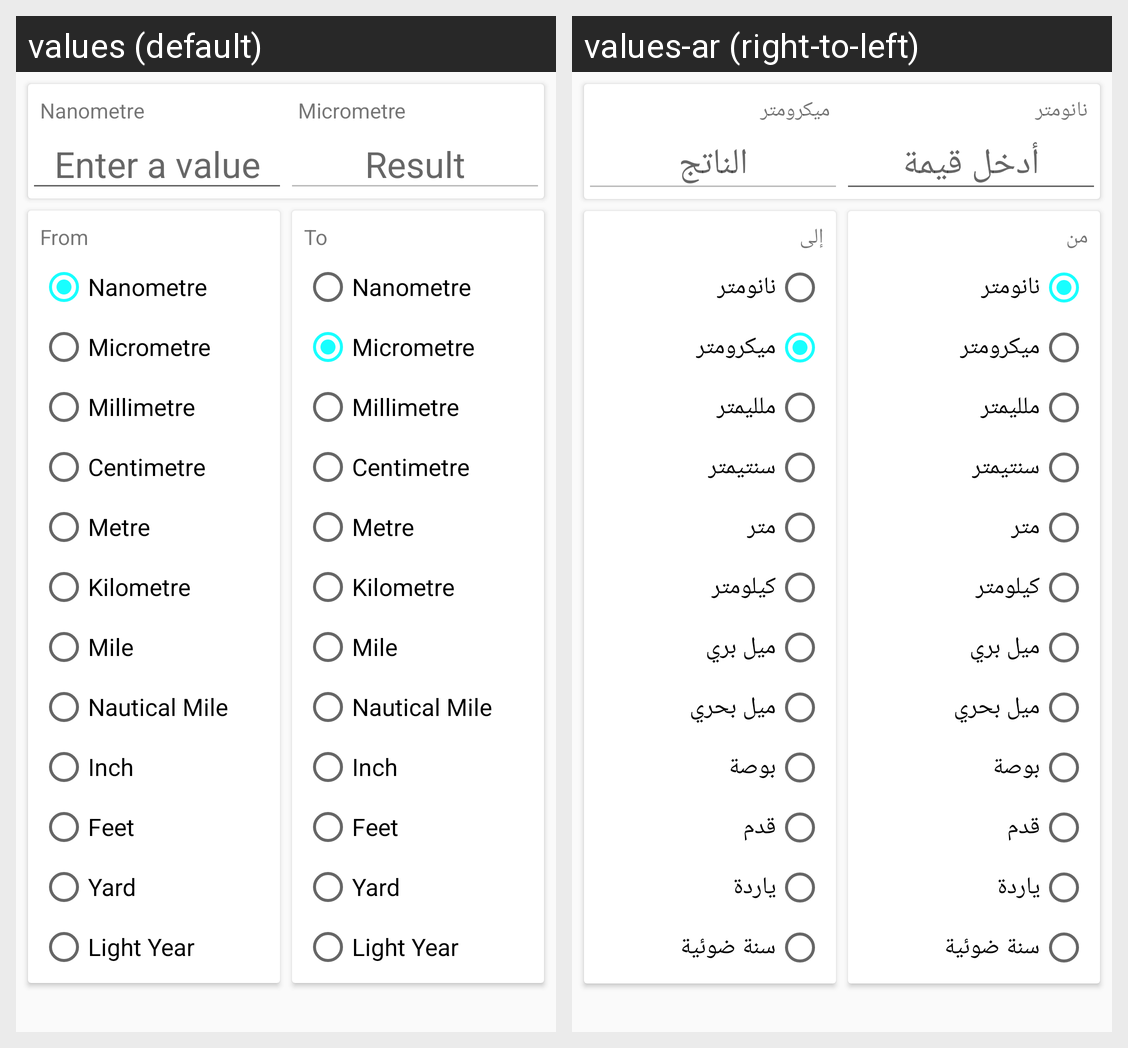

The Android screen above is rendered under two locales of the same app. Produce the string resources it draws, with the default and per-locale values.
Android screen res/layout/fragment_length.xml rendered under 2 locales, left to right: values (default), values-ar (right-to-left). Device: Nexus 5 (rendered at 1080×1920; each locale shown at half size, 540×960, under a caption strip naming it); theme AppTheme.
Strings drawn on this screen, with the default value and each locale's value (text and hints the layout hard-codes, and strings that could not be matched under every locale, appear in the picture but are not listed):

nanometre
  values: Nanometre
  values-ar: نانومتر

micro
  values: Micrometre
  values-ar: ميكرومتر

from
  values: From
  values-ar: من

millimetre
  values: Millimetre
  values-ar: ملليمتر

centimetre
  values: Centimetre
  values-ar: سنتيمتر

metre
  values: Metre
  values-ar: متر

kilometre
  values: Kilometre
  values-ar: كيلومتر

mile
  values: Mile
  values-ar: ميل بري

nmile
  values: Nautical Mile
  values-ar: ميل بحري

inch
  values: Inch
  values-ar: بوصة

feet
  values: Feet
  values-ar: قدم

yard
  values: Yard
  values-ar: ياردة

lyear
  values: Light Year
  values-ar: سنة ضوئية

to
  values: To
  values-ar: إلى
